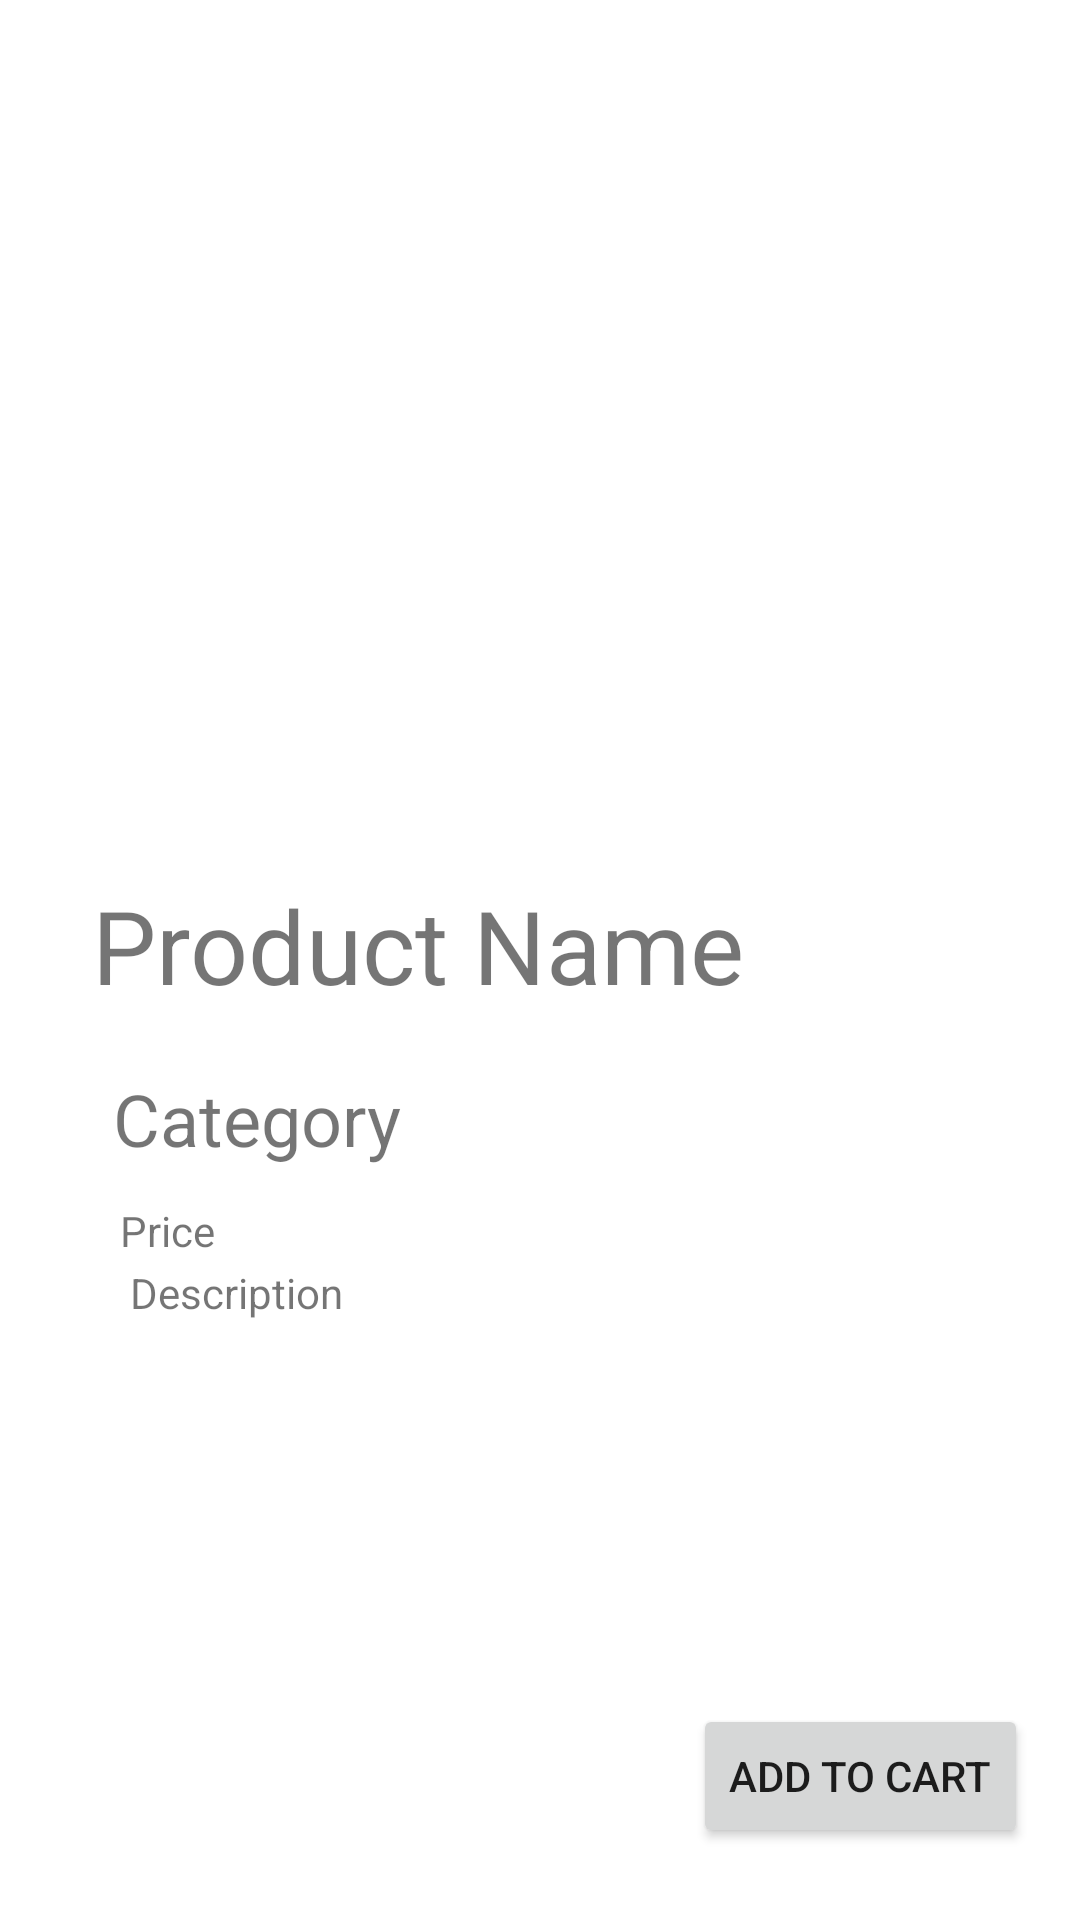

Reconstruct the res/layout file that produces this screen, plus the resources it refers to.
<!-- AndroidManifest.xml: application theme Theme.PRM391GroupProject -->
<!-- res/layout/fragment_product.xml -->
<?xml version="1.0" encoding="utf-8"?>
<androidx.constraintlayout.widget.ConstraintLayout xmlns:android="http://schemas.android.com/apk/res/android"
    xmlns:app="http://schemas.android.com/apk/res-auto"
    xmlns:tools="http://schemas.android.com/tools"
    android:layout_width="match_parent"
    android:layout_height="match_parent">

    <ImageView
        android:id="@+id/img_p"
        android:layout_width="250dp"
        android:layout_height="250dp"
        app:layout_constraintBottom_toBottomOf="parent"
        app:layout_constraintEnd_toEndOf="parent"
        app:layout_constraintStart_toStartOf="parent"
        app:layout_constraintTop_toTopOf="parent"
        app:layout_constraintVertical_bias="0.04000002"
        tools:srcCompat="@tools:sample/avatars" />

    <TextView
        android:id="@+id/p_name"
        android:layout_width="wrap_content"
        android:layout_height="wrap_content"
        android:text="Product Name"
        android:textSize="34sp"
        app:layout_constraintBottom_toBottomOf="parent"
        app:layout_constraintEnd_toEndOf="parent"
        app:layout_constraintHorizontal_bias="0.216"
        app:layout_constraintStart_toStartOf="parent"
        app:layout_constraintTop_toBottomOf="@+id/img_p"
        app:layout_constraintVertical_bias="0.081" />


    <TextView
        android:id="@+id/p_cat"
        android:layout_width="wrap_content"
        android:layout_height="wrap_content"
        android:text="Category"
        android:textSize="24sp"
        app:layout_constraintBottom_toBottomOf="parent"
        app:layout_constraintEnd_toEndOf="parent"
        app:layout_constraintHorizontal_bias="0.143"
        app:layout_constraintStart_toStartOf="parent"
        app:layout_constraintTop_toBottomOf="@+id/p_name"
        app:layout_constraintVertical_bias="0.06999999" />

    <TextView
        android:id="@+id/p_price"
        android:layout_width="wrap_content"
        android:layout_height="wrap_content"
        android:text="Price"
        android:textSize="14sp"
        app:layout_constraintBottom_toBottomOf="parent"
        app:layout_constraintEnd_toEndOf="parent"
        app:layout_constraintHorizontal_bias="0.122"
        app:layout_constraintStart_toStartOf="parent"
        app:layout_constraintTop_toBottomOf="@+id/p_cat"
        app:layout_constraintVertical_bias="0.050000012" />

    <TextView
        android:id="@+id/p_des"
        android:layout_width="wrap_content"
        android:layout_height="wrap_content"
        android:text="Description"
        android:textSize="14sp"
        app:layout_constraintBottom_toBottomOf="parent"
        app:layout_constraintEnd_toEndOf="parent"
        app:layout_constraintHorizontal_bias="0.15"
        app:layout_constraintStart_toStartOf="parent"
        app:layout_constraintTop_toBottomOf="@+id/p_cat"
        app:layout_constraintVertical_bias="0.13999999" />


    <Button
        android:id="@+id/btn_cart"
        android:layout_width="wrap_content"
        android:layout_height="wrap_content"
        android:layout_marginBottom="24dp"
        android:text="Add to cart"
        app:layout_constraintBottom_toBottomOf="parent"
        app:layout_constraintEnd_toEndOf="parent"
        app:layout_constraintHorizontal_bias="0.93"
        app:layout_constraintStart_toStartOf="parent"
        app:layout_constraintTop_toTopOf="parent"
        app:layout_constraintVertical_bias="1.0" />

    <ImageView
        android:id="@+id/img_fav"
        android:layout_width="wrap_content"
        android:layout_height="wrap_content"
        android:layout_marginBottom="24dp"
        app:layout_constraintBottom_toBottomOf="parent"
        app:layout_constraintEnd_toEndOf="parent"
        app:layout_constraintHorizontal_bias="0.06"
        app:layout_constraintStart_toStartOf="parent"
        app:layout_constraintTop_toBottomOf="@+id/img_p"
        app:layout_constraintVertical_bias="1.0"
        tools:srcCompat="@drawable/ic_favorite" />

</androidx.constraintlayout.widget.ConstraintLayout>
<!-- resources referenced by this layout -->
<resources>
  <!-- drawable ic_favorite (drawable) -->
  <vector android:height="50dp" android:tint="#DB0953"
      android:viewportHeight="24" android:viewportWidth="24"
      android:width="50dp" xmlns:android="http://schemas.android.com/apk/res/android">
      <path android:fillColor="@android:color/white" android:pathData="M12,21.35l-1.45,-1.32C5.4,15.36 2,12.28 2,8.5 2,5.42 4.42,3 7.5,3c1.74,0 3.41,0.81 4.5,2.09C13.09,3.81 14.76,3 16.5,3 19.58,3 22,5.42 22,8.5c0,3.78 -3.4,6.86 -8.55,11.54L12,21.35z"/>
  </vector>
  <style name="Theme.PRM391GroupProject" parent="Theme.MaterialComponents.DayNight.NoActionBar">
          
          <item name="colorPrimary">@color/purple_500</item>
          <item name="colorPrimaryVariant">@color/purple_700</item>
          <item name="colorOnPrimary">@color/white</item>
          
          <item name="colorSecondary">@color/teal_200</item>
          <item name="colorSecondaryVariant">@color/teal_700</item>
          <item name="colorOnSecondary">@color/black</item>
          
          <item name="android:statusBarColor" tools:targetApi="l">?attr/colorPrimaryVariant</item>
          
      </style>
  <!-- not gathered from this repository: default colours our renderer supplied (Android Studio template values) -->
  <color name="purple_500">#FF6200EE</color>
  <color name="purple_700">#FF3700B3</color>
  <color name="teal_200">#FF03DAC5</color>
  <color name="teal_700">#FF018786</color>
  <color name="black">#FF000000</color>
  <color name="white">#FFFFFFFF</color>
</resources>
